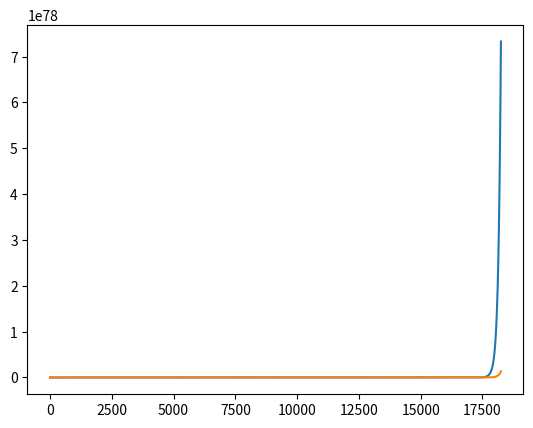

Reproduce this figure in Python.
import matplotlib.pyplot as plt
import random

class Person:
    def __init__(self, name):
        self.name = name
        self.skill = 1
        self.skill_record = [self.skill]

    def increase(self, percentage: int):
        self.skill += self.skill * (percentage / 100)
        self.skill_record.append(self.skill)

    def stagnate(self):
        self.skill_record.append(self.skill)

    def decrease(self, percentage: int):
        self.skill -= self.skill * (percentage / 100)
        self.skill_record.append(self.skill)

    def get_skill(self):
        return self.skill

    def get_name(self):
        return self.name

    def get_skill_record(self):
        return self.skill_record


if __name__ == "__main__":
    person1 = Person("Improve Every Day")
    person2 = Person("Improve Every Day But One")

    # person 1, 5 years later
    for i in range(365*50):
        person1.increase(1)


    # person 2, 5 years later
    for i in range(365*50):
        if (i % 365) in {100, 101, 102, 103, 104, 105, 106, 107}:
            person2.stagnate()
        else:
            person2.increase(1)

    print(f"multiplier difference = {round(person1.get_skill_record()[-1] / person2.get_skill_record()[-1],2)}x")
    plt.plot(person1.skill_record)
    plt.plot(person2.skill_record)
    plt.show()





